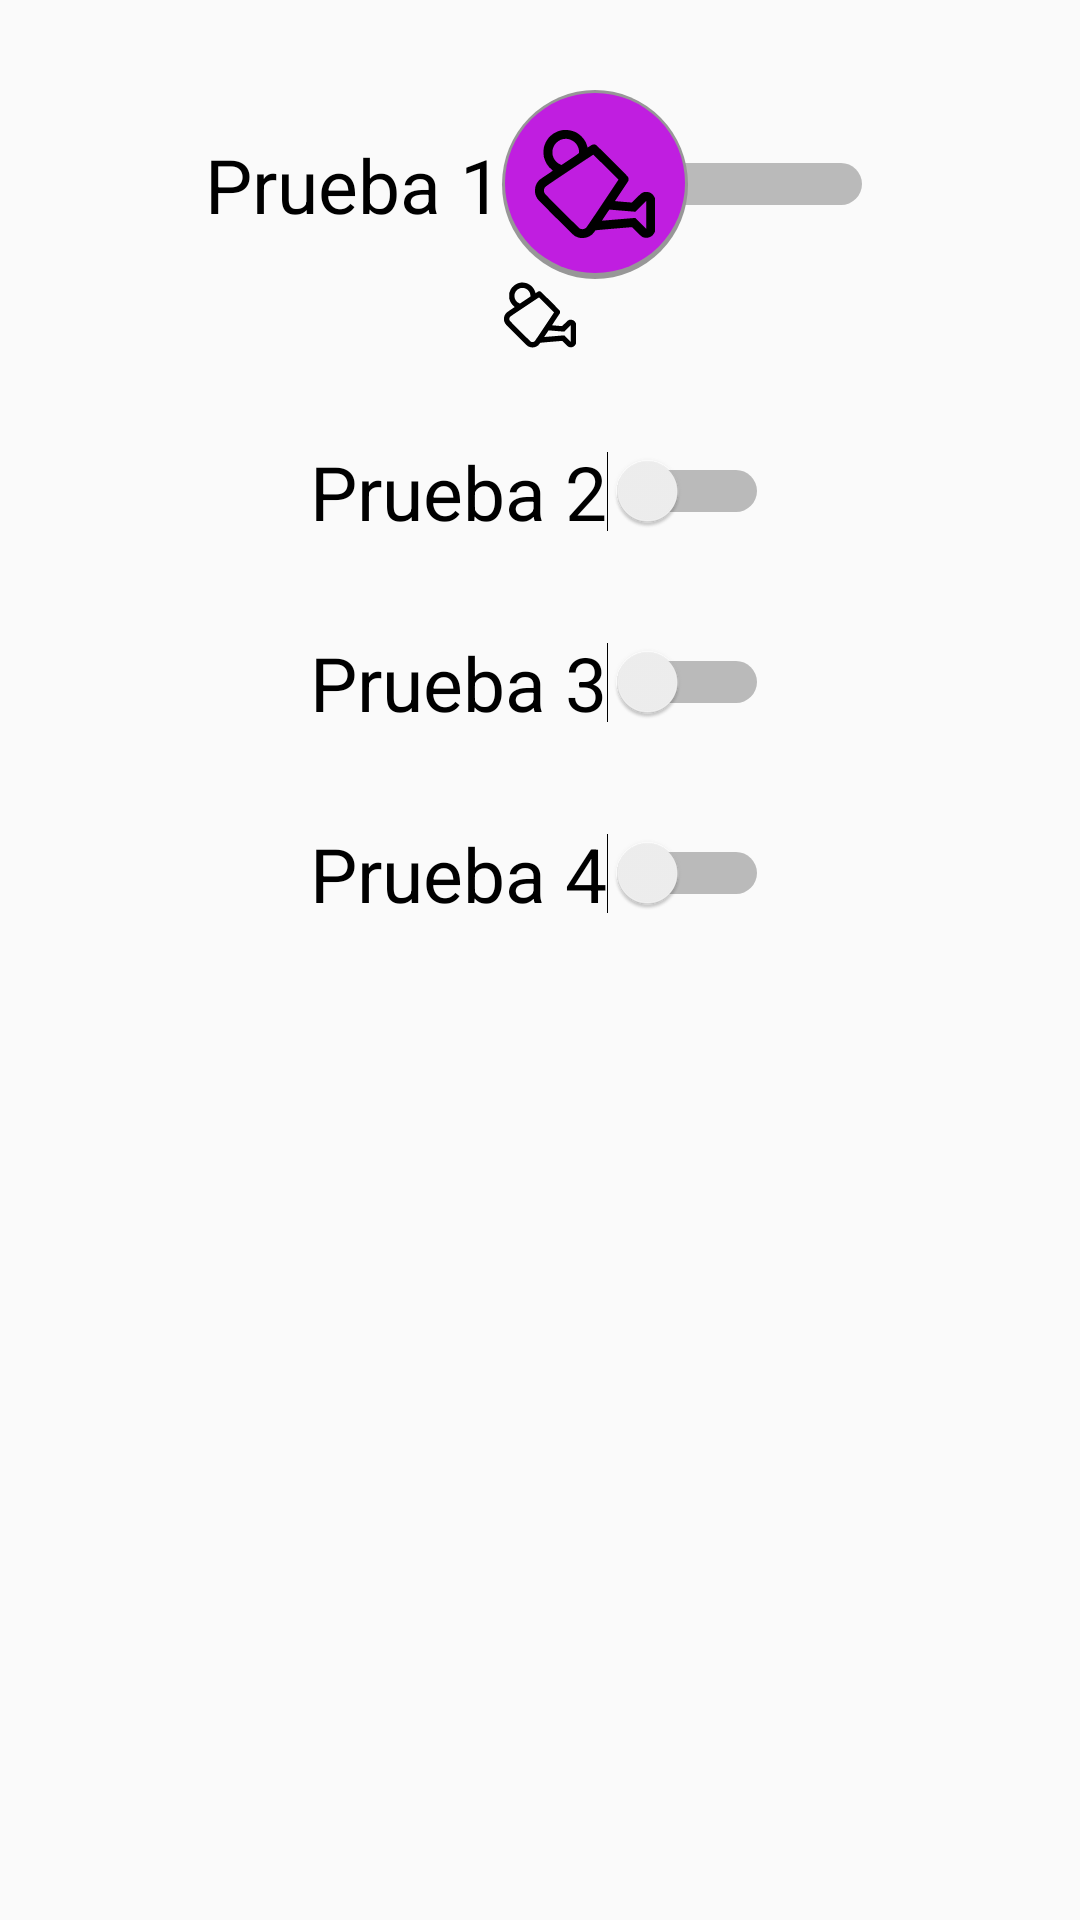

Layout XML and referenced resources for this Android screen:
<!-- AndroidManifest.xml: application theme AppTheme -->
<!-- res/layout/test_progress.xml -->
<?xml version="1.0" encoding="utf-8"?>
<LinearLayout xmlns:android="http://schemas.android.com/apk/res/android"
    xmlns:app="http://schemas.android.com/apk/res-auto"
    android:orientation="vertical"
    android:layout_width="match_parent"
    android:layout_height="match_parent"
    android:gravity="center_horizontal">

   <Switch
       android:layout_width="wrap_content"
       android:layout_height="wrap_content"
       android:text="Prueba 1"
       android:textSize="25sp"
       android:layout_marginTop="30dp"
       style="@style/switchStyle"/>

    <ImageView
        android:layout_width="wrap_content"
        android:layout_height="wrap_content"
        android:src="@drawable/ic_regar"/>
    <Switch
        android:layout_width="wrap_content"
        android:layout_height="wrap_content"
        android:text="Prueba 2"
        android:textSize="25sp"
        android:layout_marginTop="30dp"/>
    <Switch
        android:layout_width="wrap_content"
        android:layout_height="wrap_content"
        android:text="Prueba 3"
        android:textSize="25sp"
        android:layout_marginTop="30dp"/>
    <Switch
        android:layout_width="wrap_content"
        android:layout_height="wrap_content"
        android:text="Prueba 4"
        android:textSize="25sp"
        android:layout_marginTop="30dp"/>

</LinearLayout>
<!-- resources referenced by this layout -->
<resources>
  <style name="switchStyle">
          <item name="android:thumb">@drawable/switch_regar</item>
      </style>
  <style name="AppTheme" parent="Theme.AppCompat.Light.NoActionBar">
          
          <item name="colorPrimary">@color/colorPrin</item>
          <item name="colorPrimaryDark">@color/colorPrimaryDark</item>
          <item name="colorAccent">@color/colorAccent</item>
      </style>
  <!-- drawable switch_regar (drawable) -->
  <?xml version="1.0" encoding="utf-8"?>
  <selector xmlns:android="http://schemas.android.com/apk/res/android">
      <item android:state_checked="true">
          <layer-list>
              <item>
                  <shape android:shape="oval">
                      <solid android:color="#979797"/>
                  </shape>
              </item>
              <item
                  android:bottom="2dp"
                  android:left="1dp"
                  android:right="1dp"
                  android:top="1dp">
                  <shape android:shape="oval">
                      <solid android:color="@color/test2"/>
                  </shape>
              </item>
              <item
                  android:drawable="@drawable/ic_regar">
              </item>
          </layer-list>
      </item>
      <item>
          <layer-list>
              <item>
                  <shape android:shape="oval">
                      <solid android:color="#979797"/>
                      <size android:width="60dp" android:height="60dp"/>
                  </shape>
              </item>
              <item
                  android:bottom="2dp"
                  android:left="1dp"
                  android:right="1dp"
                  android:top="1dp">
                  <shape android:shape="oval">
                      <solid android:color="@color/test1"/>
                      <size android:width="60dp" android:height="60dp"/>
                  </shape>
              </item>
              <item
                  android:width="40dp"
                  android:height="40dp"
                  android:gravity="center"
                  android:drawable="@drawable/ic_regar">
              </item>
          </layer-list>
      </item>
  </selector>
  <color name="colorPrin">#02989d</color>
  <color name="colorPrimaryDark">#00574B</color>
  <color name="colorAccent">#D81B60</color>
  <color name="test2">#34ECC5</color>
  <color name="test1">#C01EE0</color>
</resources>
